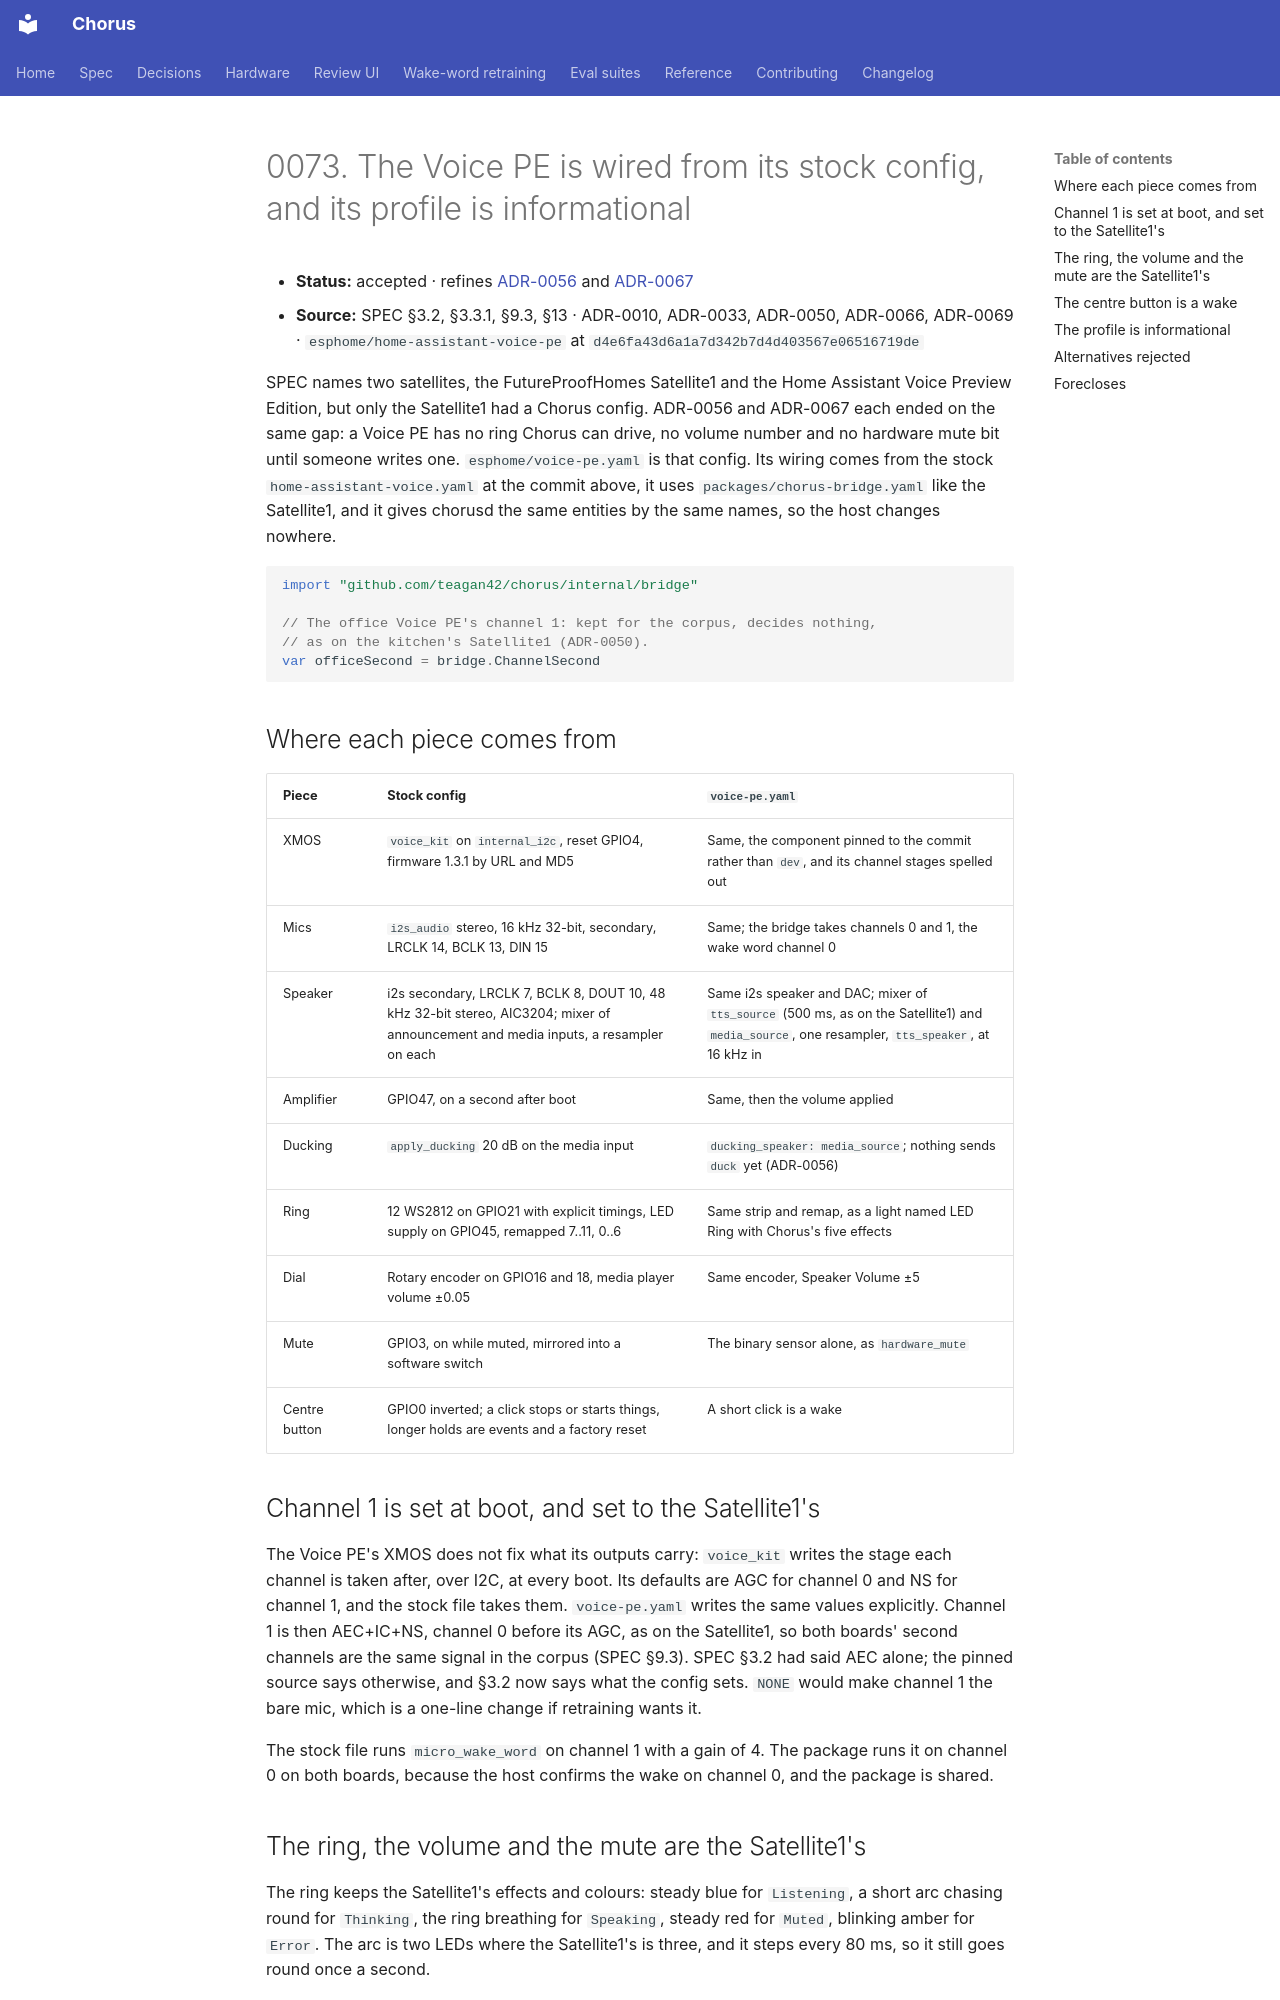

repository: Teagan42/Chorus · page: adr/0073-the-voice-pe-is-wired-from-its-stock-config-and-its-profile-is-informational/index.html · generator: mkdocs

# 0073. The Voice PE is wired from its stock config, and its profile is informational

- **Status:** accepted · refines [ADR-0056](0056-an-interjection-pauses-the-voice-and-the-session-drives-the-ring.md) and [ADR-0067](0067-the-speakers-volume-is-a-native-api-number-and-the-hardware-mute-bit-is-the-switch.md)
- **Source:** SPEC §3.2, §3.3.1, §9.3, §13 · ADR-0010, ADR-0033, ADR-0050, ADR-0066, ADR-0069 · `esphome/home-assistant-voice-pe` at `d4e6fa43d6a1a7d342b7d4d403567e06516719de`

SPEC names two satellites, the FutureProofHomes Satellite1 and the Home
Assistant Voice Preview Edition, but only the Satellite1 had a Chorus
config. ADR-0056 and ADR-0067 each ended on the same gap: a Voice PE has no
ring Chorus can drive, no volume number and no hardware mute bit until
someone writes one. `esphome/voice-pe.yaml` is that config. Its wiring comes
from the stock `home-assistant-voice.yaml` at the commit above, it uses
`packages/chorus-bridge.yaml` like the Satellite1, and it gives chorusd the
same entities by the same names, so the host changes nowhere.

```go
import "github.com/teagan42/chorus/internal/bridge"

// The office Voice PE's channel 1: kept for the corpus, decides nothing,
// as on the kitchen's Satellite1 (ADR-0050).
var officeSecond = bridge.ChannelSecond
```

## Where each piece comes from

| Piece | Stock config | `voice-pe.yaml` |
|---|---|---|
| XMOS | `voice_kit` on `internal_i2c`, reset GPIO4, firmware 1.3.1 by URL and MD5 | Same, the component pinned to the commit rather than `dev`, and its channel stages spelled out |
| Mics | `i2s_audio` stereo, 16 kHz 32-bit, secondary, LRCLK 14, BCLK 13, DIN 15 | Same; the bridge takes channels 0 and 1, the wake word channel 0 |
| Speaker | i2s secondary, LRCLK 7, BCLK 8, DOUT 10, 48 kHz 32-bit stereo, AIC3204; mixer of announcement and media inputs, a resampler on each | Same i2s speaker and DAC; mixer of `tts_source` (500 ms, as on the Satellite1) and `media_source`, one resampler, `tts_speaker`, at 16 kHz in |
| Amplifier | GPIO47, on a second after boot | Same, then the volume applied |
| Ducking | `apply_ducking` 20 dB on the media input | `ducking_speaker: media_source`; nothing sends `duck` yet (ADR-0056) |
| Ring | 12 WS2812 on GPIO21 with explicit timings, LED supply on GPIO45, remapped 7..11, 0..6 | Same strip and remap, as a light named LED Ring with Chorus's five effects |
| Dial | Rotary encoder on GPIO16 and 18, media player volume ±0.05 | Same encoder, Speaker Volume ±5 |
| Mute | GPIO3, on while muted, mirrored into a software switch | The binary sensor alone, as `hardware_mute` |
| Centre button | GPIO0 inverted; a click stops or starts things, longer holds are events and a factory reset | A short click is a wake |

## Channel 1 is set at boot, and set to the Satellite1's

The Voice PE's XMOS does not fix what its outputs carry: `voice_kit` writes
the stage each channel is taken after, over I2C, at every boot. Its defaults
are AGC for channel 0 and NS for channel 1, and the stock file takes them.
`voice-pe.yaml` writes the same values explicitly. Channel 1 is then
AEC+IC+NS, channel 0 before its AGC, as on the Satellite1, so both boards'
second channels are the same signal in the corpus (SPEC §9.3). SPEC §3.2 had
said AEC alone; the pinned source says otherwise, and §3.2 now says what the
config sets. `NONE` would make channel 1 the bare mic, which is a one-line
change if retraining wants it.

The stock file runs `micro_wake_word` on channel 1 with a gain of 4. The
package runs it on channel 0 on both boards, because the host confirms the
wake on channel 0, and the package is shared.
